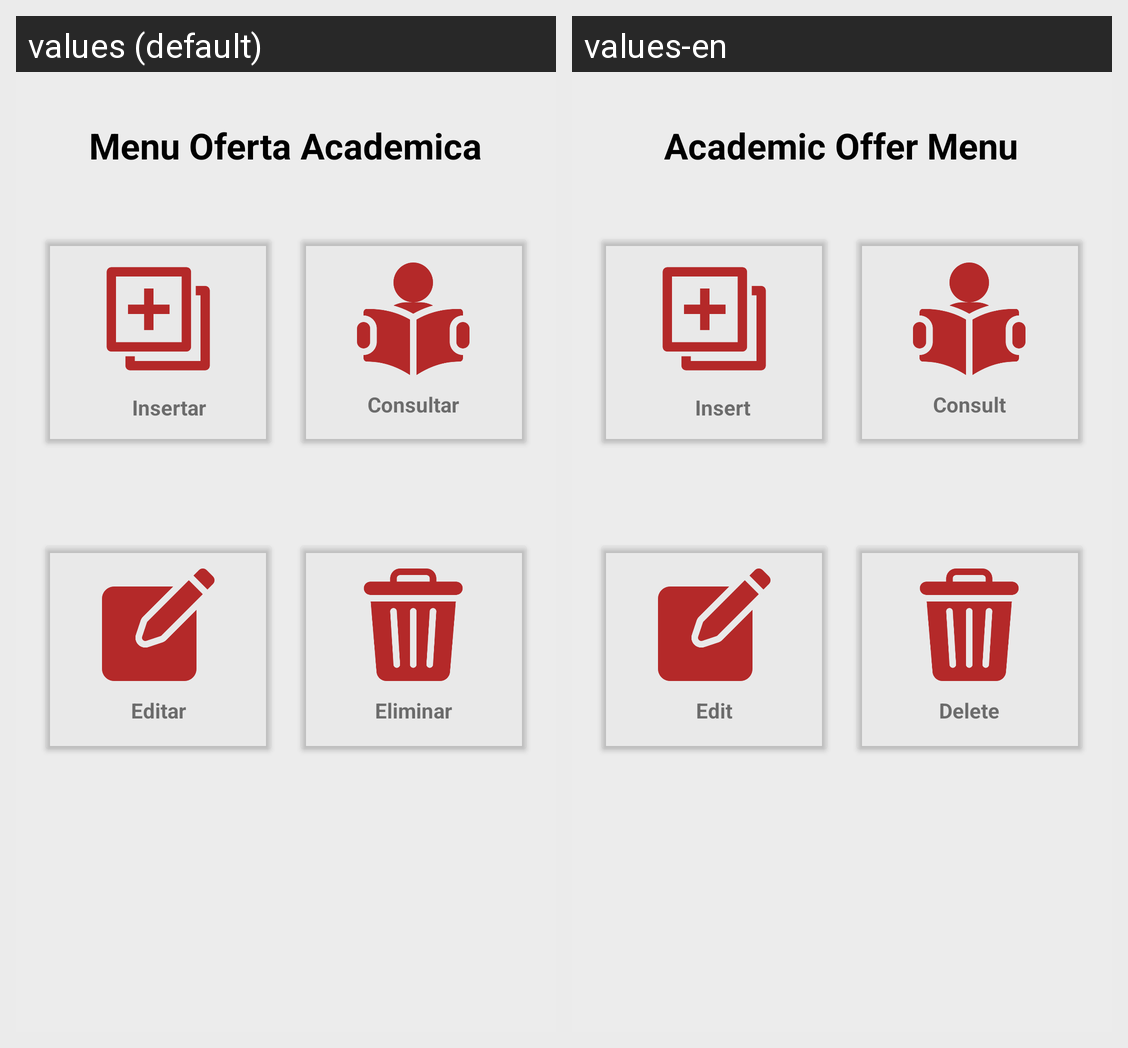

Here is an Android app screen in its default locale and in the app's own translations. Write out the translated-string differences for the strings that appear on this screen.
Android screen res/layout/activity_menu_oferta_academica.xml rendered under 2 locales, left to right: values (default), values-en. Device: Nexus 5 (rendered at 1080×1920; each locale shown at half size, 540×960, under a caption strip naming it); theme Theme.App_proyecto01.
Strings drawn on this screen, with the default value and each locale's value (text and hints the layout hard-codes, and strings that could not be matched under every locale, appear in the picture but are not listed):

MenuOfertaAcademica
  values: Menu Oferta Academica
  values-en: Academic Offer Menu

txtCreate
  values: Insertar
  values-en: Insert 

txtRead
  values: Consultar
  values-en: Consult

txtUpdate
  values: Editar
  values-en: Edit

txtDelete
  values: Eliminar
  values-en: Delete
